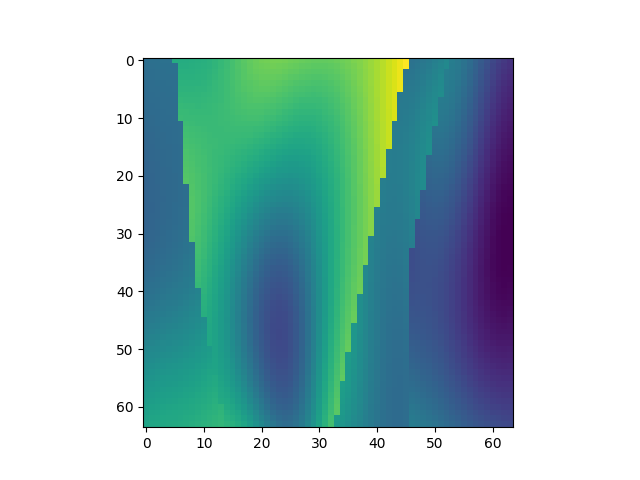

The table this chart was drawn from, first rows:
, x, y, z, IC
12736, 1, 200, 1, 1.677
12737, 1, 200, 2, 1.686
12738, 1, 200, 3, 1.692
12739, 1, 200, 4, 1.694
12740, 1, 200, 5, 1.695
12741, 1, 200, 6, 2.18
12742, 1, 200, 7, 2.178
12743, 1, 200, 8, 2.178
12744, 1, 200, 9, 2.182
12745, 1, 200, 10, 2.189
12746, 1, 200, 11, 2.202
12747, 1, 200, 12, 2.22
12748, 1, 200, 13, 2.244
12749, 1, 200, 14, 2.274
12750, 1, 200, 15, 2.308
12751, 1, 200, 16, 2.345
12752, 1, 200, 17, 2.383
12753, 1, 200, 18, 2.419
12754, 1, 200, 19, 2.451
12755, 1, 200, 20, 2.477
12756, 1, 200, 21, 2.496
12757, 1, 200, 22, 2.508
12758, 1, 200, 23, 2.512
12759, 1, 200, 24, 2.51
12760, 1, 200, 25, 2.503
12761, 1, 200, 26, 2.492
12762, 1, 200, 27, 2.48
12763, 1, 200, 28, 2.468
12764, 1, 200, 29, 2.458
12765, 1, 200, 30, 2.452
12766, 1, 200, 31, 2.45
12767, 1, 200, 32, 2.453
12768, 1, 200, 33, 2.46
12769, 1, 200, 34, 2.472
12770, 1, 200, 35, 2.488
12771, 1, 200, 36, 2.509
12772, 1, 200, 37, 2.533
12773, 1, 200, 38, 2.561
12774, 1, 200, 39, 2.593
12775, 1, 200, 40, 2.629
12776, 1, 200, 41, 2.669
12777, 1, 200, 42, 2.714
12778, 1, 200, 43, 2.762
12779, 1, 200, 44, 2.814
12780, 1, 200, 45, 2.867
12781, 1, 200, 46, 2.922
12782, 1, 200, 47, 1.702
12783, 1, 200, 48, 1.72
12784, 1, 200, 49, 1.745
12785, 1, 200, 50, 1.776
12786, 1, 200, 51, 1.809
12787, 1, 200, 52, 1.845
12788, 1, 200, 53, 1.882
12789, 1, 200, 54, 1.795
12790, 1, 200, 55, 1.761
12791, 1, 200, 56, 1.714
12792, 1, 200, 57, 1.657
12793, 1, 200, 58, 1.593
12794, 1, 200, 59, 1.525
12795, 1, 200, 60, 1.457
... 4,036 more rows
